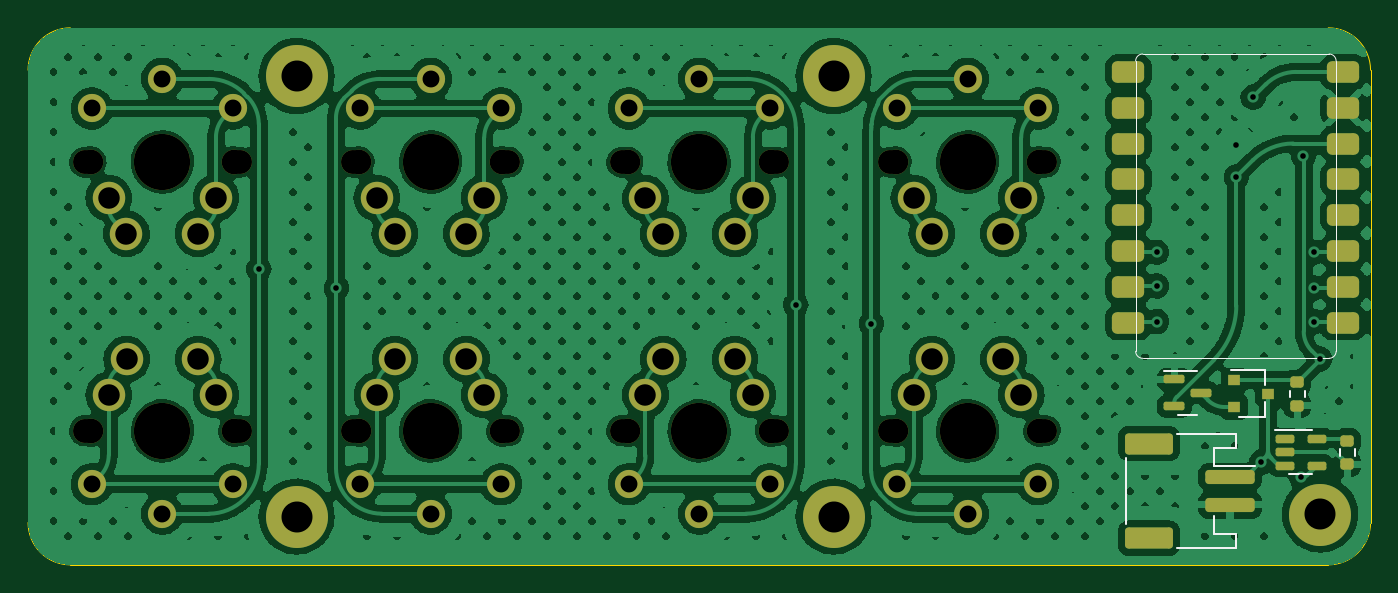
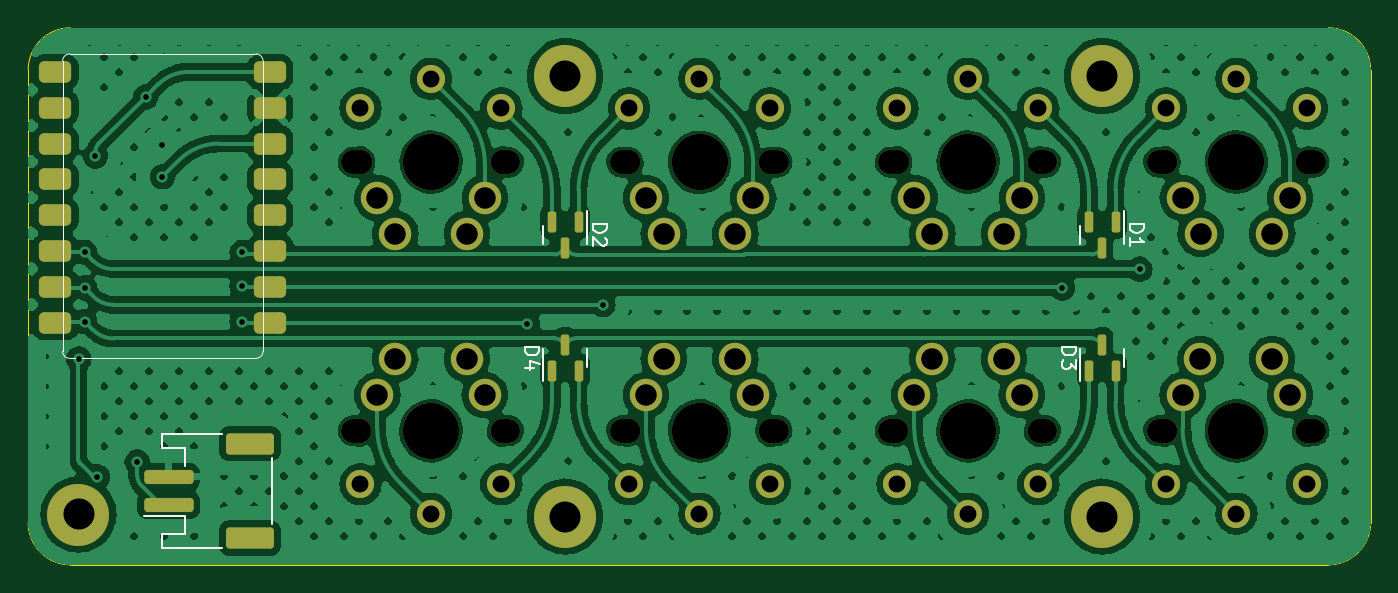
Circuit board: 11 layer files. Board 95.2 x 38.1 mm.
- bottom_copper: artsey-B_Cu.gbr (337458 bytes)
- bottom_mask: artsey-B_Mask.gbr (5975 bytes)
- paste: artsey-B_Paste.gbr (2435 bytes)
- bottom_silk: artsey-B_Silkscreen.gbr (6155 bytes)
- outline: artsey-Edge_Cuts.gbr (978 bytes)
- top_copper: artsey-F_Cu.gbr (360988 bytes)
- top_mask: artsey-F_Mask.gbr (6222 bytes)
- paste: artsey-F_Paste.gbr (2682 bytes)
- top_silk: artsey-F_Silkscreen.gbr (2385 bytes)
- drill: artsey-NPTH.drl (1284 bytes)
- drill: artsey-PTH.drl (1729 bytes)

=== bottom_copper: artsey-B_Cu.gbr (337458 bytes, source omitted) ===
=== bottom_mask: artsey-B_Mask.gbr ===
%TF.GenerationSoftware,KiCad,Pcbnew,7.0.7*%
%TF.CreationDate,2023-09-02T22:33:14+10:00*%
%TF.ProjectId,artsey,61727473-6579-42e6-9b69-6361645f7063,rev?*%
%TF.SameCoordinates,Original*%
%TF.FileFunction,Soldermask,Bot*%
%TF.FilePolarity,Negative*%
%FSLAX46Y46*%
G04 Gerber Fmt 4.6, Leading zero omitted, Abs format (unit mm)*
G04 Created by KiCad (PCBNEW 7.0.7) date 2023-09-02 22:33:14*
%MOMM*%
%LPD*%
G01*
G04 APERTURE LIST*
G04 Aperture macros list*
%AMRoundRect*
0 Rectangle with rounded corners*
0 $1 Rounding radius*
0 $2 $3 $4 $5 $6 $7 $8 $9 X,Y pos of 4 corners*
0 Add a 4 corners polygon primitive as box body*
4,1,4,$2,$3,$4,$5,$6,$7,$8,$9,$2,$3,0*
0 Add four circle primitives for the rounded corners*
1,1,$1+$1,$2,$3*
1,1,$1+$1,$4,$5*
1,1,$1+$1,$6,$7*
1,1,$1+$1,$8,$9*
0 Add four rect primitives between the rounded corners*
20,1,$1+$1,$2,$3,$4,$5,0*
20,1,$1+$1,$4,$5,$6,$7,0*
20,1,$1+$1,$6,$7,$8,$9,0*
20,1,$1+$1,$8,$9,$2,$3,0*%
G04 Aperture macros list end*
%ADD10C,1.700000*%
%ADD11C,3.400000*%
%ADD12C,2.000000*%
%ADD13C,1.750000*%
%ADD14C,3.987800*%
%ADD15C,2.300000*%
%ADD16C,4.400000*%
%ADD17RoundRect,0.150000X0.150000X-0.587500X0.150000X0.587500X-0.150000X0.587500X-0.150000X-0.587500X0*%
%ADD18RoundRect,0.150000X-0.150000X0.587500X-0.150000X-0.587500X0.150000X-0.587500X0.150000X0.587500X0*%
%ADD19RoundRect,0.250000X1.500000X-0.250000X1.500000X0.250000X-1.500000X0.250000X-1.500000X-0.250000X0*%
%ADD20RoundRect,0.250001X1.449999X-0.499999X1.449999X0.499999X-1.449999X0.499999X-1.449999X-0.499999X0*%
%ADD21RoundRect,0.381000X0.762000X0.381000X-0.762000X0.381000X-0.762000X-0.381000X0.762000X-0.381000X0*%
G04 APERTURE END LIST*
D10*
%TO.C,SW7*%
X67125000Y-53575000D03*
D11*
X72625000Y-53575000D03*
D10*
X78125000Y-53575000D03*
D12*
X67625000Y-57375000D03*
X77625000Y-57375000D03*
X72625000Y-59475000D03*
%TD*%
D13*
%TO.C,SW9*%
X39605000Y-34525000D03*
D14*
X34525000Y-34525000D03*
D13*
X29445000Y-34525000D03*
D15*
X38335000Y-37065000D03*
X37065000Y-39605000D03*
X31985000Y-39605000D03*
X30715000Y-37065000D03*
%TD*%
D16*
%TO.C,REF\u002A\u002A*%
X116681152Y-59531200D03*
%TD*%
D13*
%TO.C,SW10*%
X58638232Y-34528096D03*
D14*
X53558232Y-34528096D03*
D13*
X48478232Y-34528096D03*
D15*
X57368232Y-37068096D03*
X56098232Y-39608096D03*
X51018232Y-39608096D03*
X49748232Y-37068096D03*
%TD*%
D13*
%TO.C,SW13*%
X29458020Y-53597928D03*
D14*
X34538020Y-53597928D03*
D13*
X39618020Y-53597928D03*
D15*
X30728020Y-51057928D03*
X31998020Y-48517928D03*
X37078020Y-48517928D03*
X38348020Y-51057928D03*
%TD*%
D10*
%TO.C,SW8*%
X86175000Y-53575000D03*
D11*
X91675000Y-53575000D03*
D10*
X97175000Y-53575000D03*
D12*
X86675000Y-57375000D03*
X96675000Y-57375000D03*
X91675000Y-59475000D03*
%TD*%
D13*
%TO.C,SW12*%
X96738200Y-34528096D03*
D14*
X91658200Y-34528096D03*
D13*
X86578200Y-34528096D03*
D15*
X95468200Y-37068096D03*
X94198200Y-39608096D03*
X89118200Y-39608096D03*
X87848200Y-37068096D03*
%TD*%
D13*
%TO.C,SW14*%
X48488156Y-53597928D03*
D14*
X53568156Y-53597928D03*
D13*
X58648156Y-53597928D03*
D15*
X49758156Y-51057928D03*
X51028156Y-48517928D03*
X56108156Y-48517928D03*
X57378156Y-51057928D03*
%TD*%
D10*
%TO.C,SW3*%
X78125000Y-34525000D03*
D11*
X72625000Y-34525000D03*
D10*
X67125000Y-34525000D03*
D12*
X77625000Y-30725000D03*
X67625000Y-30725000D03*
X72625000Y-28625000D03*
%TD*%
D10*
%TO.C,SW1*%
X40025000Y-34525000D03*
D11*
X34525000Y-34525000D03*
D10*
X29025000Y-34525000D03*
D12*
X39525000Y-30725000D03*
X29525000Y-30725000D03*
X34525000Y-28625000D03*
%TD*%
D13*
%TO.C,SW15*%
X67538140Y-53597928D03*
D14*
X72618140Y-53597928D03*
D13*
X77698140Y-53597928D03*
D15*
X68808140Y-51057928D03*
X70078140Y-48517928D03*
X75158140Y-48517928D03*
X76428140Y-51057928D03*
%TD*%
D13*
%TO.C,SW16*%
X86588124Y-53597928D03*
D14*
X91668124Y-53597928D03*
D13*
X96748124Y-53597928D03*
D15*
X87858124Y-51057928D03*
X89128124Y-48517928D03*
X94208124Y-48517928D03*
X95478124Y-51057928D03*
%TD*%
D13*
%TO.C,SW11*%
X77698140Y-34547944D03*
D14*
X72618140Y-34547944D03*
D13*
X67538140Y-34547944D03*
D15*
X76428140Y-37087944D03*
X75158140Y-39627944D03*
X70078140Y-39627944D03*
X68808140Y-37087944D03*
%TD*%
D10*
%TO.C,SW2*%
X59075000Y-34525000D03*
D11*
X53575000Y-34525000D03*
D10*
X48075000Y-34525000D03*
D12*
X58575000Y-30725000D03*
X48575000Y-30725000D03*
X53575000Y-28625000D03*
%TD*%
D10*
%TO.C,SW4*%
X97175000Y-34525000D03*
D11*
X91675000Y-34525000D03*
D10*
X86175000Y-34525000D03*
D12*
X96675000Y-30725000D03*
X86675000Y-30725000D03*
X91675000Y-28625000D03*
%TD*%
D16*
%TO.C,REF\u002A\u002A*%
X82153056Y-28426148D03*
%TD*%
%TO.C,REF\u002A\u002A*%
X44053088Y-28426148D03*
%TD*%
D10*
%TO.C,SW6*%
X48075000Y-53575000D03*
D11*
X53575000Y-53575000D03*
D10*
X59075000Y-53575000D03*
D12*
X48575000Y-57375000D03*
X58575000Y-57375000D03*
X53575000Y-59475000D03*
%TD*%
D16*
%TO.C,REF\u002A\u002A*%
X82153056Y-59680028D03*
%TD*%
D10*
%TO.C,SW5*%
X29025000Y-53575000D03*
D11*
X34525000Y-53575000D03*
D10*
X40025000Y-53575000D03*
D12*
X29525000Y-57375000D03*
X39525000Y-57375000D03*
X34525000Y-59475000D03*
%TD*%
D16*
%TO.C,REF\u002A\u002A*%
X44053088Y-59680028D03*
%TD*%
D17*
%TO.C,D4*%
X83103056Y-49351132D03*
X81203056Y-49351132D03*
X82153056Y-47476132D03*
%TD*%
%TO.C,D3*%
X45003088Y-49351132D03*
X43103088Y-49351132D03*
X44053088Y-47476132D03*
%TD*%
D18*
%TO.C,D2*%
X81203056Y-38755044D03*
X83103056Y-38755044D03*
X82153056Y-40630044D03*
%TD*%
%TO.C,D1*%
X43103088Y-38755044D03*
X45003088Y-38755044D03*
X44053088Y-40630044D03*
%TD*%
D19*
%TO.C,BT2*%
X110281548Y-58852296D03*
X110281548Y-56852296D03*
D20*
X104531548Y-61202296D03*
X104531548Y-54502296D03*
%TD*%
D21*
%TO.C,U2*%
X103078260Y-28128492D03*
X103078260Y-30668492D03*
X103078260Y-33208492D03*
X103078260Y-35748492D03*
X103078260Y-38288492D03*
X103078260Y-40828492D03*
X103078260Y-43368492D03*
X103078260Y-45908492D03*
X118318260Y-28128492D03*
X118318260Y-30668492D03*
X118318260Y-33208492D03*
X118318260Y-35748492D03*
X118318260Y-38288492D03*
X118318260Y-40828492D03*
X118318260Y-43368492D03*
X118318260Y-45908492D03*
%TD*%
M02*

=== paste: artsey-B_Paste.gbr (2435 bytes, source withheld) ===
=== bottom_silk: artsey-B_Silkscreen.gbr ===
%TF.GenerationSoftware,KiCad,Pcbnew,7.0.7*%
%TF.CreationDate,2023-09-02T22:33:14+10:00*%
%TF.ProjectId,artsey,61727473-6579-42e6-9b69-6361645f7063,rev?*%
%TF.SameCoordinates,Original*%
%TF.FileFunction,Legend,Bot*%
%TF.FilePolarity,Positive*%
%FSLAX46Y46*%
G04 Gerber Fmt 4.6, Leading zero omitted, Abs format (unit mm)*
G04 Created by KiCad (PCBNEW 7.0.7) date 2023-09-02 22:33:14*
%MOMM*%
%LPD*%
G01*
G04 APERTURE LIST*
%ADD10C,0.150000*%
%ADD11C,0.120000*%
%ADD12C,0.100000*%
G04 APERTURE END LIST*
D10*
X85007875Y-47675537D02*
X84007875Y-47675537D01*
X84007875Y-47675537D02*
X84007875Y-47913632D01*
X84007875Y-47913632D02*
X84055494Y-48056489D01*
X84055494Y-48056489D02*
X84150732Y-48151727D01*
X84150732Y-48151727D02*
X84245970Y-48199346D01*
X84245970Y-48199346D02*
X84436446Y-48246965D01*
X84436446Y-48246965D02*
X84579303Y-48246965D01*
X84579303Y-48246965D02*
X84769779Y-48199346D01*
X84769779Y-48199346D02*
X84865017Y-48151727D01*
X84865017Y-48151727D02*
X84960256Y-48056489D01*
X84960256Y-48056489D02*
X85007875Y-47913632D01*
X85007875Y-47913632D02*
X85007875Y-47675537D01*
X84341208Y-49104108D02*
X85007875Y-49104108D01*
X83960256Y-48866013D02*
X84674541Y-48627918D01*
X84674541Y-48627918D02*
X84674541Y-49246965D01*
X46907907Y-47675537D02*
X45907907Y-47675537D01*
X45907907Y-47675537D02*
X45907907Y-47913632D01*
X45907907Y-47913632D02*
X45955526Y-48056489D01*
X45955526Y-48056489D02*
X46050764Y-48151727D01*
X46050764Y-48151727D02*
X46146002Y-48199346D01*
X46146002Y-48199346D02*
X46336478Y-48246965D01*
X46336478Y-48246965D02*
X46479335Y-48246965D01*
X46479335Y-48246965D02*
X46669811Y-48199346D01*
X46669811Y-48199346D02*
X46765049Y-48151727D01*
X46765049Y-48151727D02*
X46860288Y-48056489D01*
X46860288Y-48056489D02*
X46907907Y-47913632D01*
X46907907Y-47913632D02*
X46907907Y-47675537D01*
X45907907Y-48580299D02*
X45907907Y-49199346D01*
X45907907Y-49199346D02*
X46288859Y-48866013D01*
X46288859Y-48866013D02*
X46288859Y-49008870D01*
X46288859Y-49008870D02*
X46336478Y-49104108D01*
X46336478Y-49104108D02*
X46384097Y-49151727D01*
X46384097Y-49151727D02*
X46479335Y-49199346D01*
X46479335Y-49199346D02*
X46717430Y-49199346D01*
X46717430Y-49199346D02*
X46812668Y-49151727D01*
X46812668Y-49151727D02*
X46860288Y-49104108D01*
X46860288Y-49104108D02*
X46907907Y-49008870D01*
X46907907Y-49008870D02*
X46907907Y-48723156D01*
X46907907Y-48723156D02*
X46860288Y-48627918D01*
X46860288Y-48627918D02*
X46812668Y-48580299D01*
X80207875Y-38954449D02*
X79207875Y-38954449D01*
X79207875Y-38954449D02*
X79207875Y-39192544D01*
X79207875Y-39192544D02*
X79255494Y-39335401D01*
X79255494Y-39335401D02*
X79350732Y-39430639D01*
X79350732Y-39430639D02*
X79445970Y-39478258D01*
X79445970Y-39478258D02*
X79636446Y-39525877D01*
X79636446Y-39525877D02*
X79779303Y-39525877D01*
X79779303Y-39525877D02*
X79969779Y-39478258D01*
X79969779Y-39478258D02*
X80065017Y-39430639D01*
X80065017Y-39430639D02*
X80160256Y-39335401D01*
X80160256Y-39335401D02*
X80207875Y-39192544D01*
X80207875Y-39192544D02*
X80207875Y-38954449D01*
X79303113Y-39906830D02*
X79255494Y-39954449D01*
X79255494Y-39954449D02*
X79207875Y-40049687D01*
X79207875Y-40049687D02*
X79207875Y-40287782D01*
X79207875Y-40287782D02*
X79255494Y-40383020D01*
X79255494Y-40383020D02*
X79303113Y-40430639D01*
X79303113Y-40430639D02*
X79398351Y-40478258D01*
X79398351Y-40478258D02*
X79493589Y-40478258D01*
X79493589Y-40478258D02*
X79636446Y-40430639D01*
X79636446Y-40430639D02*
X80207875Y-39859211D01*
X80207875Y-39859211D02*
X80207875Y-40478258D01*
X42107907Y-38954449D02*
X41107907Y-38954449D01*
X41107907Y-38954449D02*
X41107907Y-39192544D01*
X41107907Y-39192544D02*
X41155526Y-39335401D01*
X41155526Y-39335401D02*
X41250764Y-39430639D01*
X41250764Y-39430639D02*
X41346002Y-39478258D01*
X41346002Y-39478258D02*
X41536478Y-39525877D01*
X41536478Y-39525877D02*
X41679335Y-39525877D01*
X41679335Y-39525877D02*
X41869811Y-39478258D01*
X41869811Y-39478258D02*
X41965049Y-39430639D01*
X41965049Y-39430639D02*
X42060288Y-39335401D01*
X42060288Y-39335401D02*
X42107907Y-39192544D01*
X42107907Y-39192544D02*
X42107907Y-38954449D01*
X42107907Y-40478258D02*
X42107907Y-39906830D01*
X42107907Y-40192544D02*
X41107907Y-40192544D01*
X41107907Y-40192544D02*
X41250764Y-40097306D01*
X41250764Y-40097306D02*
X41346002Y-40002068D01*
X41346002Y-40002068D02*
X41393621Y-39906830D01*
D11*
%TO.C,D4*%
X80593056Y-48413632D02*
X80593056Y-49063632D01*
X80593056Y-48413632D02*
X80593056Y-47763632D01*
X83713056Y-48413632D02*
X83713056Y-50088632D01*
X83713056Y-48413632D02*
X83713056Y-47763632D01*
%TO.C,D3*%
X42493088Y-48413632D02*
X42493088Y-49063632D01*
X42493088Y-48413632D02*
X42493088Y-47763632D01*
X45613088Y-48413632D02*
X45613088Y-50088632D01*
X45613088Y-48413632D02*
X45613088Y-47763632D01*
%TO.C,D2*%
X83713056Y-39692544D02*
X83713056Y-39042544D01*
X83713056Y-39692544D02*
X83713056Y-40342544D01*
X80593056Y-39692544D02*
X80593056Y-38017544D01*
X80593056Y-39692544D02*
X80593056Y-40342544D01*
%TO.C,D1*%
X45613088Y-39692544D02*
X45613088Y-39042544D01*
X45613088Y-39692544D02*
X45613088Y-40342544D01*
X42493088Y-39692544D02*
X42493088Y-38017544D01*
X42493088Y-39692544D02*
X42493088Y-40342544D01*
%TO.C,BT2*%
X106491548Y-61912296D02*
X110741548Y-61912296D01*
X110741548Y-61912296D02*
X110741548Y-60892296D01*
X109141548Y-60892296D02*
X109141548Y-59612296D01*
X110741548Y-60892296D02*
X109141548Y-60892296D01*
X102921548Y-60192296D02*
X102921548Y-55512296D01*
X109141548Y-59612296D02*
X112031548Y-59612296D01*
X109141548Y-54812296D02*
X109141548Y-56092296D01*
X110741548Y-54812296D02*
X109141548Y-54812296D01*
X106491548Y-53792296D02*
X110741548Y-53792296D01*
X110741548Y-53792296D02*
X110741548Y-54812296D01*
D12*
%TO.C,U2*%
X117810260Y-47948492D02*
X117810260Y-27358492D01*
X117310260Y-26858492D02*
X104086260Y-26858492D01*
X104086260Y-48448492D02*
X117310260Y-48448492D01*
X103586260Y-27358492D02*
X103586260Y-47948492D01*
X117310260Y-48448492D02*
G75*
G03*
X117810260Y-47948492I-1J500001D01*
G01*
X117810260Y-27358492D02*
G75*
G03*
X117310260Y-26858492I-500001J-1D01*
G01*
X103586260Y-47948492D02*
G75*
G03*
X104086260Y-48448492I500000J0D01*
G01*
X104086260Y-26858492D02*
G75*
G03*
X103586260Y-27358492I0J-500000D01*
G01*
%TD*%
M02*

=== outline: artsey-Edge_Cuts.gbr ===
%TF.GenerationSoftware,KiCad,Pcbnew,7.0.7*%
%TF.CreationDate,2023-09-02T22:33:14+10:00*%
%TF.ProjectId,artsey,61727473-6579-42e6-9b69-6361645f7063,rev?*%
%TF.SameCoordinates,Original*%
%TF.FileFunction,Profile,NP*%
%FSLAX46Y46*%
G04 Gerber Fmt 4.6, Leading zero omitted, Abs format (unit mm)*
G04 Created by KiCad (PCBNEW 7.0.7) date 2023-09-02 22:33:14*
%MOMM*%
%LPD*%
G01*
G04 APERTURE LIST*
%TA.AperFunction,Profile*%
%ADD10C,0.100000*%
%TD*%
G04 APERTURE END LIST*
D10*
X28003104Y-25003104D02*
G75*
G03*
X25003104Y-28003104I-4J-2999996D01*
G01*
X120252996Y-28003104D02*
G75*
G03*
X117253024Y-25003104I-2999996J4D01*
G01*
X25003128Y-60103072D02*
G75*
G03*
X28003104Y-63103072I2999972J-28D01*
G01*
X117253024Y-63103072D02*
X28003104Y-63103072D01*
X117253024Y-63103124D02*
G75*
G03*
X120253024Y-60103072I-24J3000024D01*
G01*
X120253024Y-28003104D02*
X120253024Y-60103072D01*
X28003104Y-25003104D02*
X117253024Y-25003104D01*
X25003104Y-60103072D02*
X25003104Y-28003104D01*
M02*

=== top_copper: artsey-F_Cu.gbr (360988 bytes, source omitted) ===
=== top_mask: artsey-F_Mask.gbr (6222 bytes, source omitted) ===
=== paste: artsey-F_Paste.gbr (2682 bytes, source withheld) ===
=== top_silk: artsey-F_Silkscreen.gbr ===
%TF.GenerationSoftware,KiCad,Pcbnew,7.0.7*%
%TF.CreationDate,2023-09-02T22:33:14+10:00*%
%TF.ProjectId,artsey,61727473-6579-42e6-9b69-6361645f7063,rev?*%
%TF.SameCoordinates,Original*%
%TF.FileFunction,Legend,Top*%
%TF.FilePolarity,Positive*%
%FSLAX46Y46*%
G04 Gerber Fmt 4.6, Leading zero omitted, Abs format (unit mm)*
G04 Created by KiCad (PCBNEW 7.0.7) date 2023-09-02 22:33:14*
%MOMM*%
%LPD*%
G01*
G04 APERTURE LIST*
%ADD10C,0.120000*%
%ADD11C,0.100000*%
G04 APERTURE END LIST*
D10*
%TO.C,U3*%
X115288576Y-53563392D02*
X113488576Y-53563392D01*
X115288576Y-53563392D02*
X116088576Y-53563392D01*
X115288576Y-56683392D02*
X114488576Y-56683392D01*
X115288576Y-56683392D02*
X116088576Y-56683392D01*
%TO.C,BT1*%
X110741548Y-53792296D02*
X110741548Y-54812296D01*
X106491548Y-53792296D02*
X110741548Y-53792296D01*
X110741548Y-54812296D02*
X109141548Y-54812296D01*
X109141548Y-54812296D02*
X109141548Y-56092296D01*
X102921548Y-55512296D02*
X102921548Y-60192296D01*
X109141548Y-56092296D02*
X112031548Y-56092296D01*
X110741548Y-60892296D02*
X109141548Y-60892296D01*
X109141548Y-60892296D02*
X109141548Y-59612296D01*
X110741548Y-61912296D02*
X110741548Y-60892296D01*
X106491548Y-61912296D02*
X110741548Y-61912296D01*
%TO.C,R2*%
X114521544Y-51217294D02*
X114521544Y-50742778D01*
X115566544Y-51217294D02*
X115566544Y-50742778D01*
%TO.C,R1*%
X118093416Y-55384478D02*
X118093416Y-54909962D01*
X119138416Y-55384478D02*
X119138416Y-54909962D01*
%TO.C,U4*%
X107260456Y-49339176D02*
X105585456Y-49339176D01*
X107260456Y-49339176D02*
X107910456Y-49339176D01*
X107260456Y-52459176D02*
X106610456Y-52459176D01*
X107260456Y-52459176D02*
X107910456Y-52459176D01*
D11*
%TO.C,U1*%
X103586260Y-47948492D02*
X103586260Y-27358492D01*
X104086260Y-26858492D02*
X117310260Y-26858492D01*
X117310260Y-48448492D02*
X104086260Y-48448492D01*
X117810260Y-27358492D02*
X117810260Y-47948492D01*
X104086260Y-26858492D02*
G75*
G03*
X103586260Y-27358492I1J-500001D01*
G01*
X103586260Y-47948492D02*
G75*
G03*
X104086260Y-48448492I500001J1D01*
G01*
X117810260Y-27358492D02*
G75*
G03*
X117310260Y-26858492I-500000J0D01*
G01*
X117310260Y-48448492D02*
G75*
G03*
X117810260Y-47948492I0J500000D01*
G01*
D10*
%TO.C,Q1*%
X110329204Y-49306208D02*
X112729204Y-49306208D01*
X110929204Y-52606208D02*
X112729204Y-52606208D01*
X112729204Y-49306208D02*
X112729204Y-50356208D01*
X112729204Y-52606208D02*
X112729204Y-51556208D01*
%TD*%
M02*

=== drill: artsey-NPTH.drl ===
M48
; DRILL file {KiCad 7.0.7} date Sat Sep  2 22:33:11 2023
; FORMAT={-:-/ absolute / inch / decimal}
; #@! TF.CreationDate,2023-09-02T22:33:11+10:00
; #@! TF.GenerationSoftware,Kicad,Pcbnew,7.0.7
; #@! TF.FileFunction,NonPlated,1,2,NPTH
FMAT,2
INCH
; #@! TA.AperFunction,NonPlated,NPTH,ComponentDrill
T1C0.0669
; #@! TA.AperFunction,NonPlated,NPTH,ComponentDrill
T2C0.0689
; #@! TA.AperFunction,NonPlated,NPTH,ComponentDrill
T3C0.1339
; #@! TA.AperFunction,NonPlated,NPTH,ComponentDrill
T4C0.1570
%
G90
G05
T1
X1.1427Y-1.3593
X1.1427Y-2.1093
X1.5758Y-1.3593
X1.5758Y-2.1093
X1.8927Y-1.3593
X1.8927Y-2.1093
X2.3258Y-1.3593
X2.3258Y-2.1093
X2.6427Y-1.3593
X2.6427Y-2.1093
X3.0758Y-1.3593
X3.0758Y-2.1093
X3.3927Y-1.3593
X3.3927Y-2.1093
X3.8258Y-1.3593
X3.8258Y-2.1093
T2
X1.1593Y-1.3593
X1.1598Y-2.1102
X1.5593Y-1.3593
X1.5598Y-2.1102
X1.9086Y-1.3594
X1.909Y-2.1102
X2.3086Y-1.3594
X2.309Y-2.1102
X2.659Y-1.3602
X2.659Y-2.1102
X3.059Y-1.3602
X3.059Y-2.1102
X3.4086Y-1.3594
X3.409Y-2.1102
X3.8086Y-1.3594
X3.809Y-2.1102
T3
X1.3593Y-1.3593
X1.3593Y-2.1093
X2.1093Y-1.3593
X2.1093Y-2.1093
X2.8593Y-1.3593
X2.8593Y-2.1093
X3.6093Y-1.3593
X3.6093Y-2.1093
T4
X1.3593Y-1.3593
X1.3598Y-2.1102
X2.1086Y-1.3594
X2.109Y-2.1102
X2.859Y-1.3602
X2.859Y-2.1102
X3.6086Y-1.3594
X3.609Y-2.1102
T0
M30

=== drill: artsey-PTH.drl ===
M48
; DRILL file {KiCad 7.0.7} date Sat Sep  2 22:33:11 2023
; FORMAT={-:-/ absolute / inch / decimal}
; #@! TF.CreationDate,2023-09-02T22:33:11+10:00
; #@! TF.GenerationSoftware,Kicad,Pcbnew,7.0.7
; #@! TF.FileFunction,Plated,1,2,PTH
FMAT,2
INCH
; #@! TA.AperFunction,Plated,PTH,ViaDrill
T1C0.0157
; #@! TA.AperFunction,Plated,PTH,ComponentDrill
T2C0.0472
; #@! TA.AperFunction,Plated,PTH,ComponentDrill
T3C0.0600
; #@! TA.AperFunction,Plated,PTH,ComponentDrill
T4C0.0866
%
G90
G05
T1
X1.6289Y-1.6582
X1.8457Y-1.7109
X3.1289Y-1.7578
X3.3398Y-1.8105
X4.1367Y-1.6113
X4.1367Y-1.7051
X4.1367Y-1.8047
X4.3594Y-1.3125
X4.3594Y-1.4004
X4.4062Y-1.1777
X4.4297Y-2.1973
X4.541Y-2.2383
X4.5469Y-1.3418
X4.5762Y-1.6113
X4.5762Y-1.7109
X4.5762Y-1.8047
X4.5927Y-1.9091
T2
X1.1624Y-1.2096
X1.1624Y-2.2589
X1.3593Y-1.127
X1.3593Y-2.3415
X1.5561Y-1.2096
X1.5561Y-2.2589
X1.9124Y-1.2096
X1.9124Y-2.2589
X2.1093Y-1.127
X2.1093Y-2.3415
X2.3061Y-1.2096
X2.3061Y-2.2589
X2.6624Y-1.2096
X2.6624Y-2.2589
X2.8593Y-1.127
X2.8593Y-2.3415
X3.0561Y-1.2096
X3.0561Y-2.2589
X3.4124Y-1.2096
X3.4124Y-2.2589
X3.6093Y-1.127
X3.6093Y-2.3415
X3.8061Y-1.2096
X3.8061Y-2.2589
T3
X1.2093Y-1.4593
X1.2098Y-2.0102
X1.2593Y-1.5593
X1.2598Y-1.9102
X1.4593Y-1.5593
X1.4598Y-1.9102
X1.5093Y-1.4593
X1.5098Y-2.0102
X1.9586Y-1.4594
X1.959Y-2.0102
X2.0086Y-1.5594
X2.009Y-1.9102
X2.2086Y-1.5594
X2.209Y-1.9102
X2.2586Y-1.4594
X2.259Y-2.0102
X2.709Y-1.4602
X2.709Y-2.0102
X2.759Y-1.5602
X2.759Y-1.9102
X2.959Y-1.5602
X2.959Y-1.9102
X3.009Y-1.4602
X3.009Y-2.0102
X3.4586Y-1.4594
X3.459Y-2.0102
X3.5086Y-1.5594
X3.509Y-1.9102
X3.7086Y-1.5594
X3.709Y-1.9102
X3.7586Y-1.4594
X3.759Y-2.0102
T4
X1.7344Y-1.1191
X1.7344Y-2.3496
X3.2344Y-1.1191
X3.2344Y-2.3496
X4.5937Y-2.3437
T0
M30

